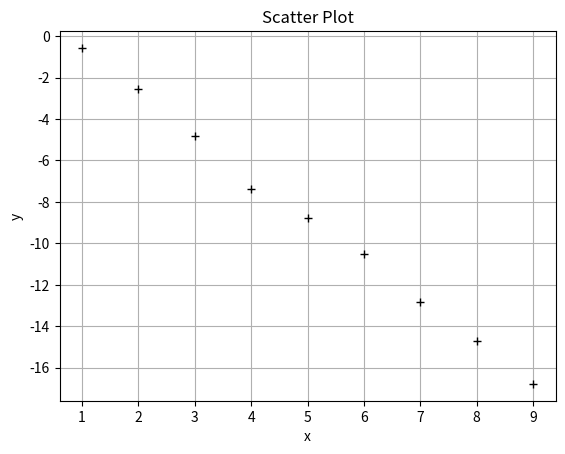

Write Python code to recreate this figure.
import numpy as np
import matplotlib.pyplot as plt

x = np.array([1, 2, 3, 4, 5, 6, 7, 8, 9])
y = np.array([-0.57, -2.57, -4.80, -7.36, -8.78, -10.52, -12.85, -14.69, -16.78])

plt.plot(x, y, 'k+')
plt.title('Scatter Plot')
plt.xlabel('x')
plt.ylabel('y')
plt.grid(True)
plt.show()








